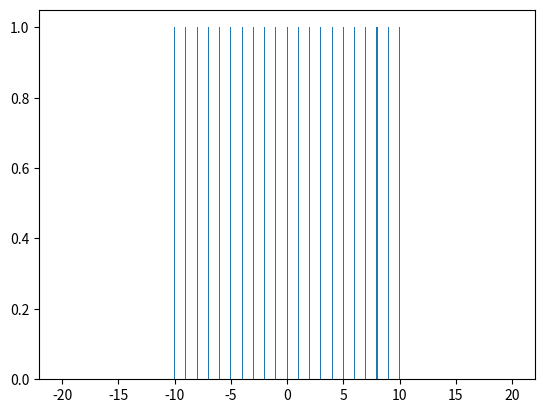
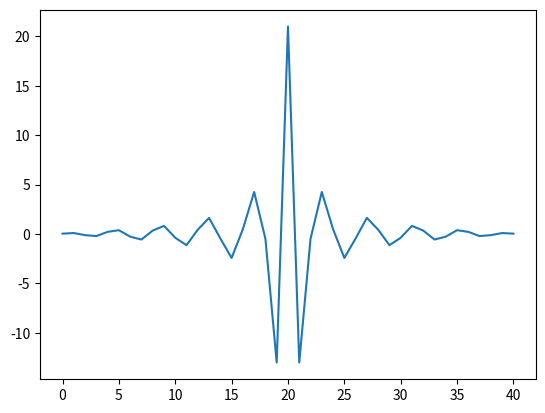

These figures' Python source, in order:
'''A module containing a set of window filters'''

import numpy as np

def analyzer():
    ''' Time/Frequency domain analysis of arbitrary spectrum windows
        frequency response (amplitude, magniuted, and phase)
    '''

def rectangle(M):
    '''
    The rectangle window.
    Zero-phase: symmetric about 0
    M must be odd
    
    properties:
        * zero crossings at integer multiples of Omega = 2*pi/M (frequency sampling interval for a length M DFT)
        * Main lobe width is 2*Omegaa = 4*pi / M
        * As M increases, main lobe narrows (better frequency resolution)
        * M has no effect on the height of the sidee lobes
        * First side lobe is only 13dB down from the main-lobe peak
        * Side lobes roll off at approximately 6dB per octave
        * A linear phase term arises when we shift the window to make it causal (shift of M-1/2 rad)
    '''

    # calculate positive half only, flip and use for negative half
    wrange = np.arange(-M + 1, M)
    window = (np.abs(wrange) <= (M - 1) / 2.).astype(float)
    return wrange, window

def hamming_generalize(M, alpha, beta):
    pass

def hann(M):
    ''' Also known as Hanning or raised-cosine window
        - Main lobe is 4*Omega wide, Omega = 2*pi / M
        - First side lobe is at -31dB
        - Side lobes roll off approximately at -18 dB per octave
    '''
    wrange, recwindow = rectangle(M)
    raised_cosine = np.cos(np.pi / M * wrange)**2
    window = recwindow * raised_cosine
    return wrange, window

def hamming(M):
    '''
        - Discontinuous "slam to zero" at endpoints
        - Firstt side lob is 51 dB down
        - Roll off asymptotically -6 dB per octave
        - Side lobes are closer to equal ripple
    '''
    wrange, recwindow = rectangle(M)
    alpha = 25 / 46
    beta = 1 - alpha
    window = recwindow * (alpha + (beta * np.cos(2 * np.pi / M * wrange)))
    return wrange, window

def modulated_lapped_transform(M):
    '''
    Modulated lapped transform
        - Side lobes 24 dB down
        - Assymptotically optimal coding gain
        - 
    '''
    wrange = np.arange(-M + 1, M)
    window = np.sin((np.pi / 2 / M) * (wrange + 0.5))
    return wrange, window

def blackman(M, coefficients=None):
    '''The Classic Blackman window. Provide coefficients to make it specifilized'''
    wrange, recwindow = rectangle(M)
    if coefficients is None:
        # classic Blackman window
        coefficients = [0.42, 0.5, 0.08]
    costerm = lambda n: np.cos(n * np.pi * 2 / M * wrange)
    #blackman windows have 3 cosine terms (DOFs)
    costerms = np.array([np.ones(M * 2 - 1), costerm(1), costerm(2)])
    window = recwindow * np.dot(coefficients, costerms)
    return wrange, window

def blackman_harris(M):
    return blackman(M, coefficients=[0.4243801, 0.4973406, 0.00782793])

def barlett(M):
    wrange, recwindow = rectangle(M)
    window = recwindow * ( 1 - 2 * np.abs(wrange) / (M - 1))
    return wrange, window

def poisson(M, alpha=10):
    wrange, recwindow = rectangle(M)
    window = recwindow * np.exp(2 * -alpha * np.abs(wrange) / (M - 1))
    return wrange, window

def hann_poisson(M, alpha=10):
    wrange, recwindow = rectangle(M)
    window = recwindow * (1 + np.cos(2 * np.pi * wrange / (M - 1))) * np.exp(2 * -alpha * np.abs(wrange) / (M - 1))
    return wrange, window

def slepian(M):
    pass

def kaiser(M, beta=10):
    pass

def dolph_chebyshev(M):
    pass

def gaussian(M):
    pass

if __name__ == "__main__":
    import matplotlib.pyplot as plt

    count = 21
    w = rectangle(count)
    #w = mlt(count)
    #w = hann_poisson(count)
    #w = hann(3)
    #print(w[1])
    plt.bar(w[0], w[1], width=0.1)

    spectrum = np.fft.fft(w[1])
    spectrum = np.fft.fftshift(spectrum)

    plt.figure()

    plt.plot(spectrum)
    plt.show()